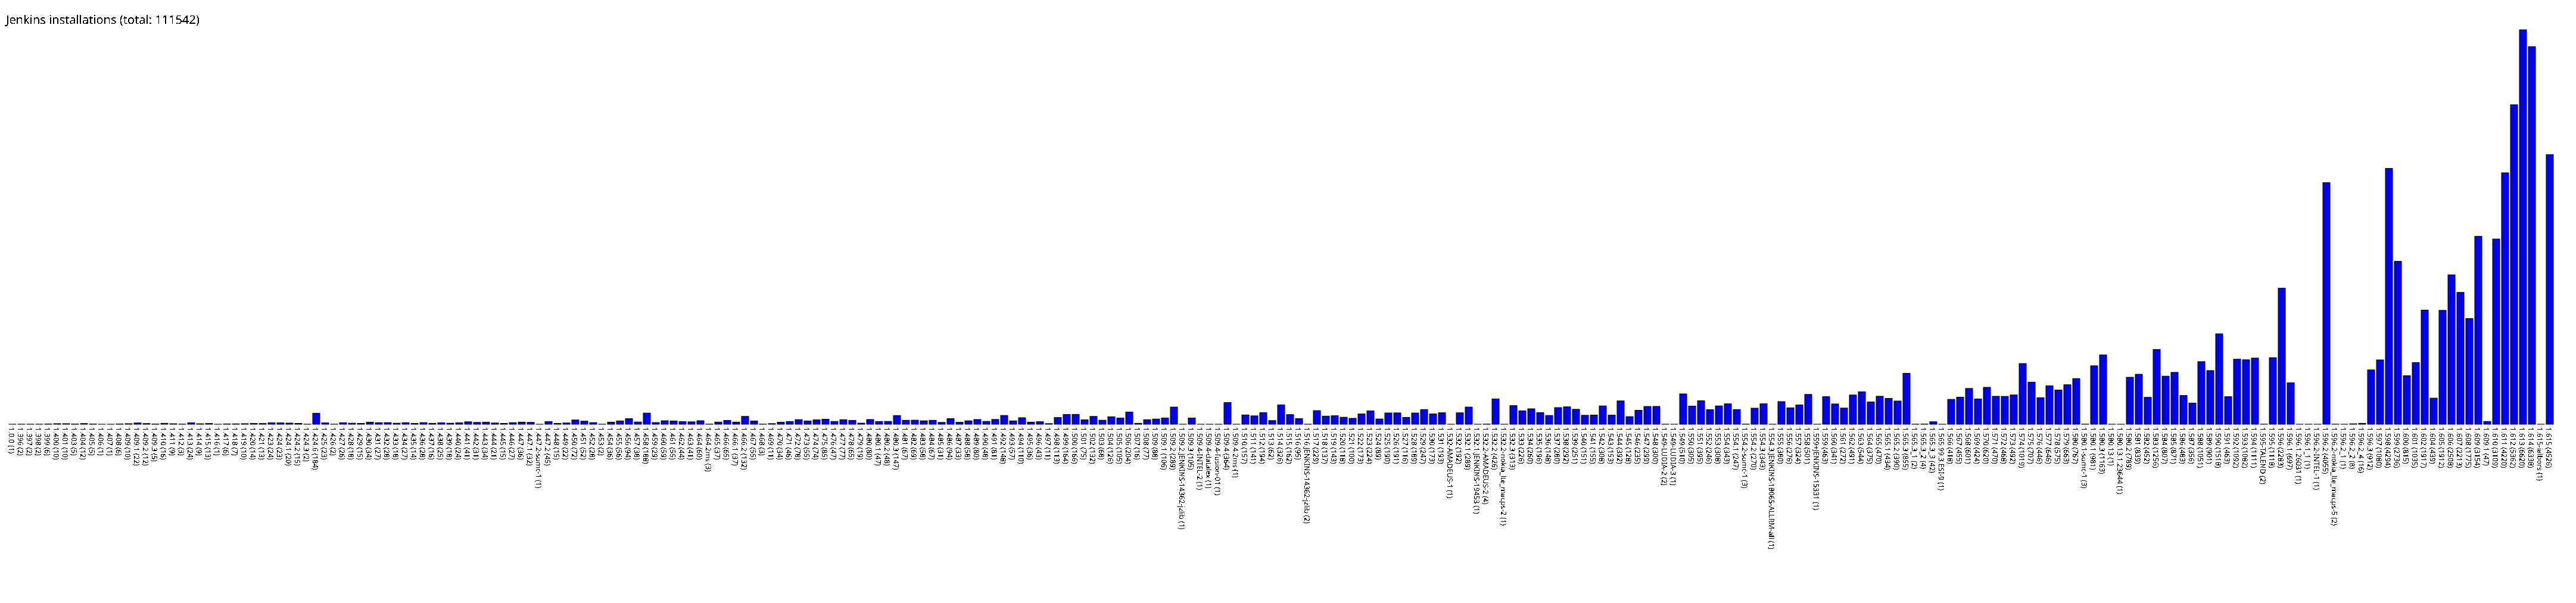

The table this chart was drawn from, first rows:
1.0.0, 1
1.396, 2
1.397, 2
1.398, 2
1.399, 6
1.400, 10
1.401, 10
1.403, 5
1.404, 12
1.405, 5
1.406, 1
1.407, 1
1.408, 6
1.409, 10
1.409.1, 22
1.409.2, 12
1.409.3, 5
1.410, 16
1.411, 9
1.412, 3
1.413, 24
1.414, 9
1.415, 13
1.416, 1
1.417, 6
1.418, 7
1.419, 10
1.420, 14
1.421, 13
1.423, 24
1.424, 23
1.424.1, 20
1.424.2, 15
1.424.3, 2
1.424.6, 184
1.425, 23
1.426, 2
1.427, 26
1.428, 18
1.429, 15
1.430, 34
1.431, 27
1.432, 28
1.433, 18
1.434, 27
1.435, 14
1.436, 28
1.437, 16
1.438, 25
1.439, 18
1.440, 24
1.441, 41
1.442, 31
1.443, 34
1.444, 21
1.445, 15
1.446, 27
1.447, 36
1.447.1, 32
1.447.2-somc-1, 1
1.447.2, 45
... 224 more rows
